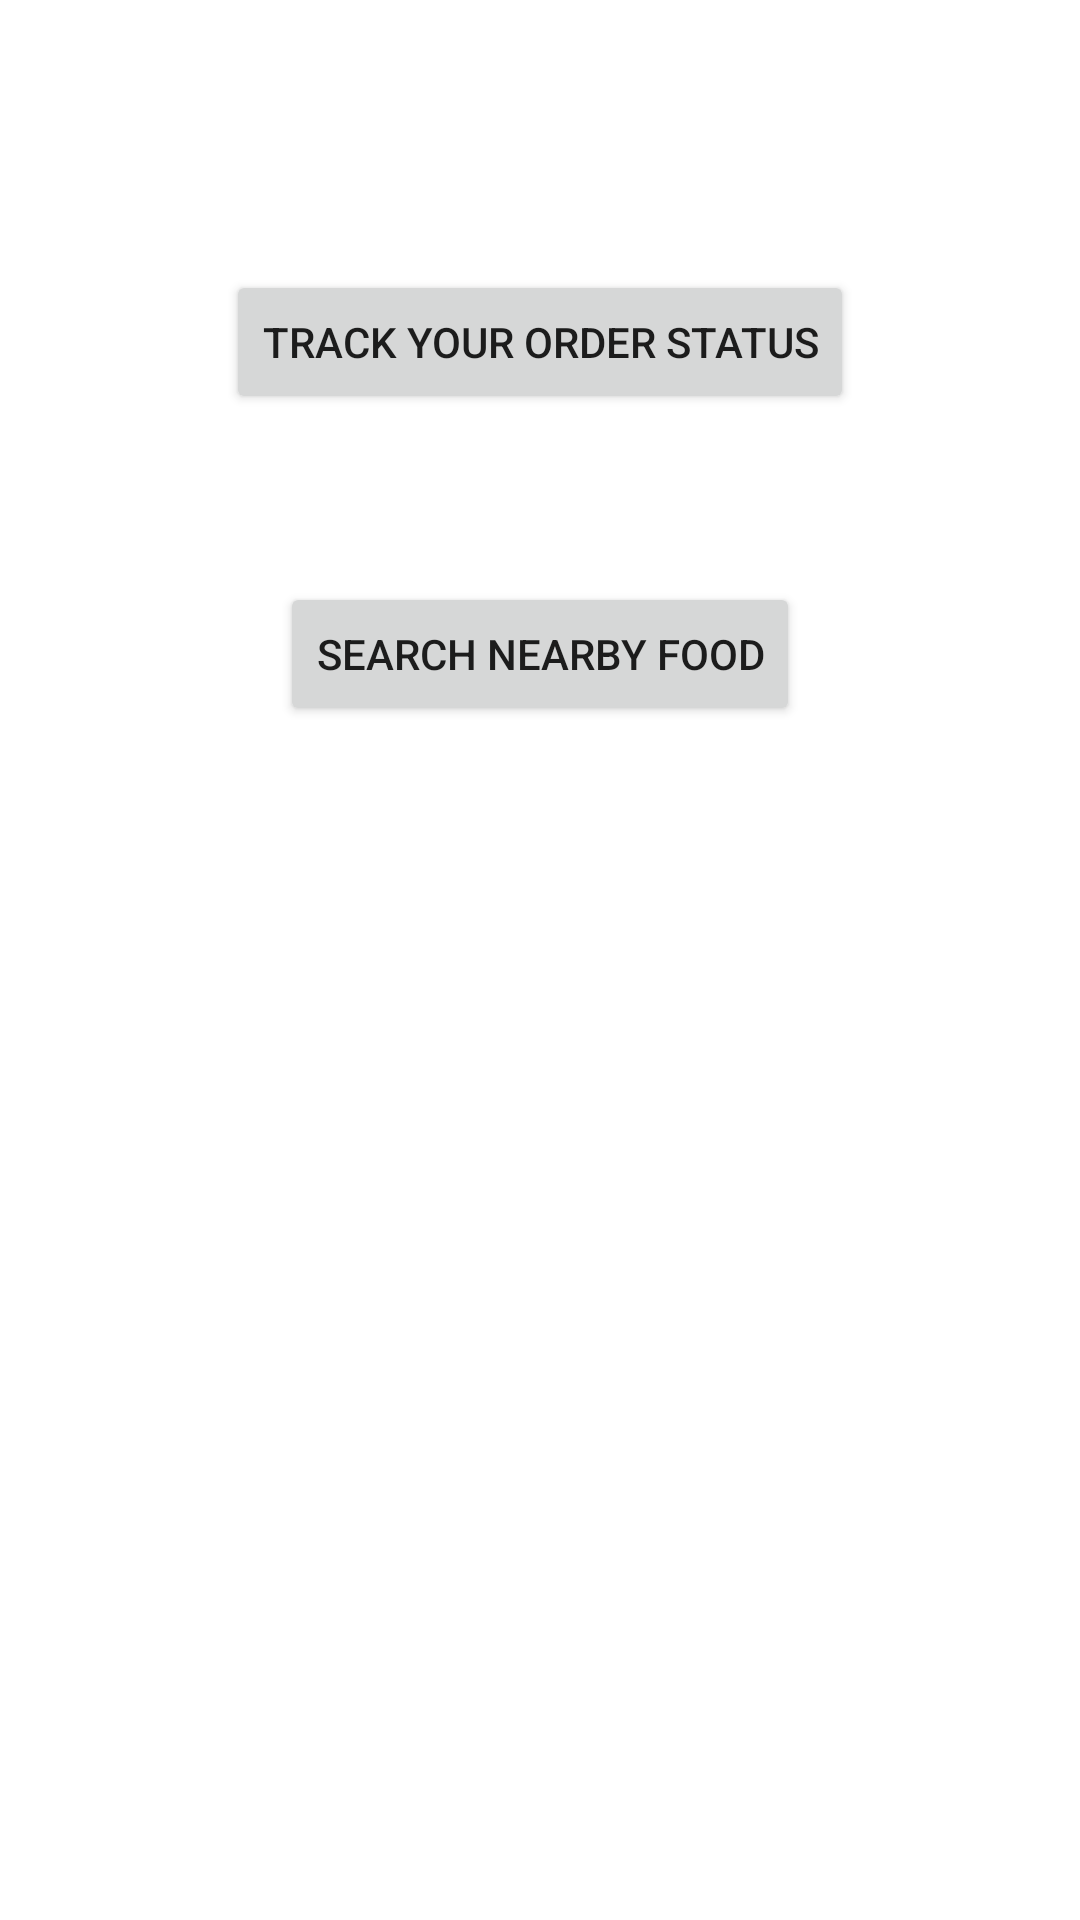

Layout XML and referenced resources for this Android screen:
<!-- AndroidManifest.xml: application theme Theme.FOOD_DONATE -->
<!-- res/layout/activity_n_g_o_page.xml -->
<?xml version="1.0" encoding="utf-8"?>
<androidx.constraintlayout.widget.ConstraintLayout xmlns:android="http://schemas.android.com/apk/res/android"
    xmlns:app="http://schemas.android.com/apk/res-auto"
    xmlns:tools="http://schemas.android.com/tools"
    android:layout_width="match_parent"
    android:layout_height="match_parent"
    tools:context=".NGOPage">

    <Button
        android:id="@+id/trackfood"
        android:layout_width="wrap_content"
        android:layout_height="wrap_content"
        android:text="Track Your order status"
        app:layout_constraintBottom_toBottomOf="parent"
        app:layout_constraintEnd_toEndOf="parent"
        app:layout_constraintStart_toStartOf="parent"
        app:layout_constraintTop_toTopOf="parent"
        app:layout_constraintVertical_bias="0.152" />

    <Button
        android:id="@+id/searchfood"
        android:layout_width="wrap_content"
        android:layout_height="wrap_content"
        android:layout_marginTop="56dp"
        android:text="Search Nearby Food"
        app:layout_constraintBottom_toBottomOf="parent"
        app:layout_constraintEnd_toEndOf="parent"
        app:layout_constraintStart_toStartOf="parent"
        app:layout_constraintTop_toBottomOf="@+id/trackfood"
        app:layout_constraintVertical_bias="0.0" />
</androidx.constraintlayout.widget.ConstraintLayout>
<!-- resources referenced by this layout -->
<resources>
  <style name="Theme.FOOD_DONATE" parent="Theme.MaterialComponents.DayNight.DarkActionBar">
          
          <item name="colorPrimary">@color/purple_500</item>
          <item name="colorPrimaryVariant">@color/purple_700</item>
          <item name="colorOnPrimary">@color/white</item>
          
          <item name="colorSecondary">@color/teal_200</item>
          <item name="colorSecondaryVariant">@color/teal_700</item>
          <item name="colorOnSecondary">@color/black</item>
          
          <item name="android:statusBarColor" tools:targetApi="l">?attr/colorPrimaryVariant</item>
          
      </style>
  <!-- not gathered from this repository: default colours our renderer supplied (Android Studio template values) -->
  <color name="purple_500">#FF6200EE</color>
  <color name="purple_700">#FF3700B3</color>
  <color name="teal_200">#FF03DAC5</color>
  <color name="teal_700">#FF018786</color>
  <color name="black">#FF000000</color>
  <color name="white">#FFFFFFFF</color>
</resources>
